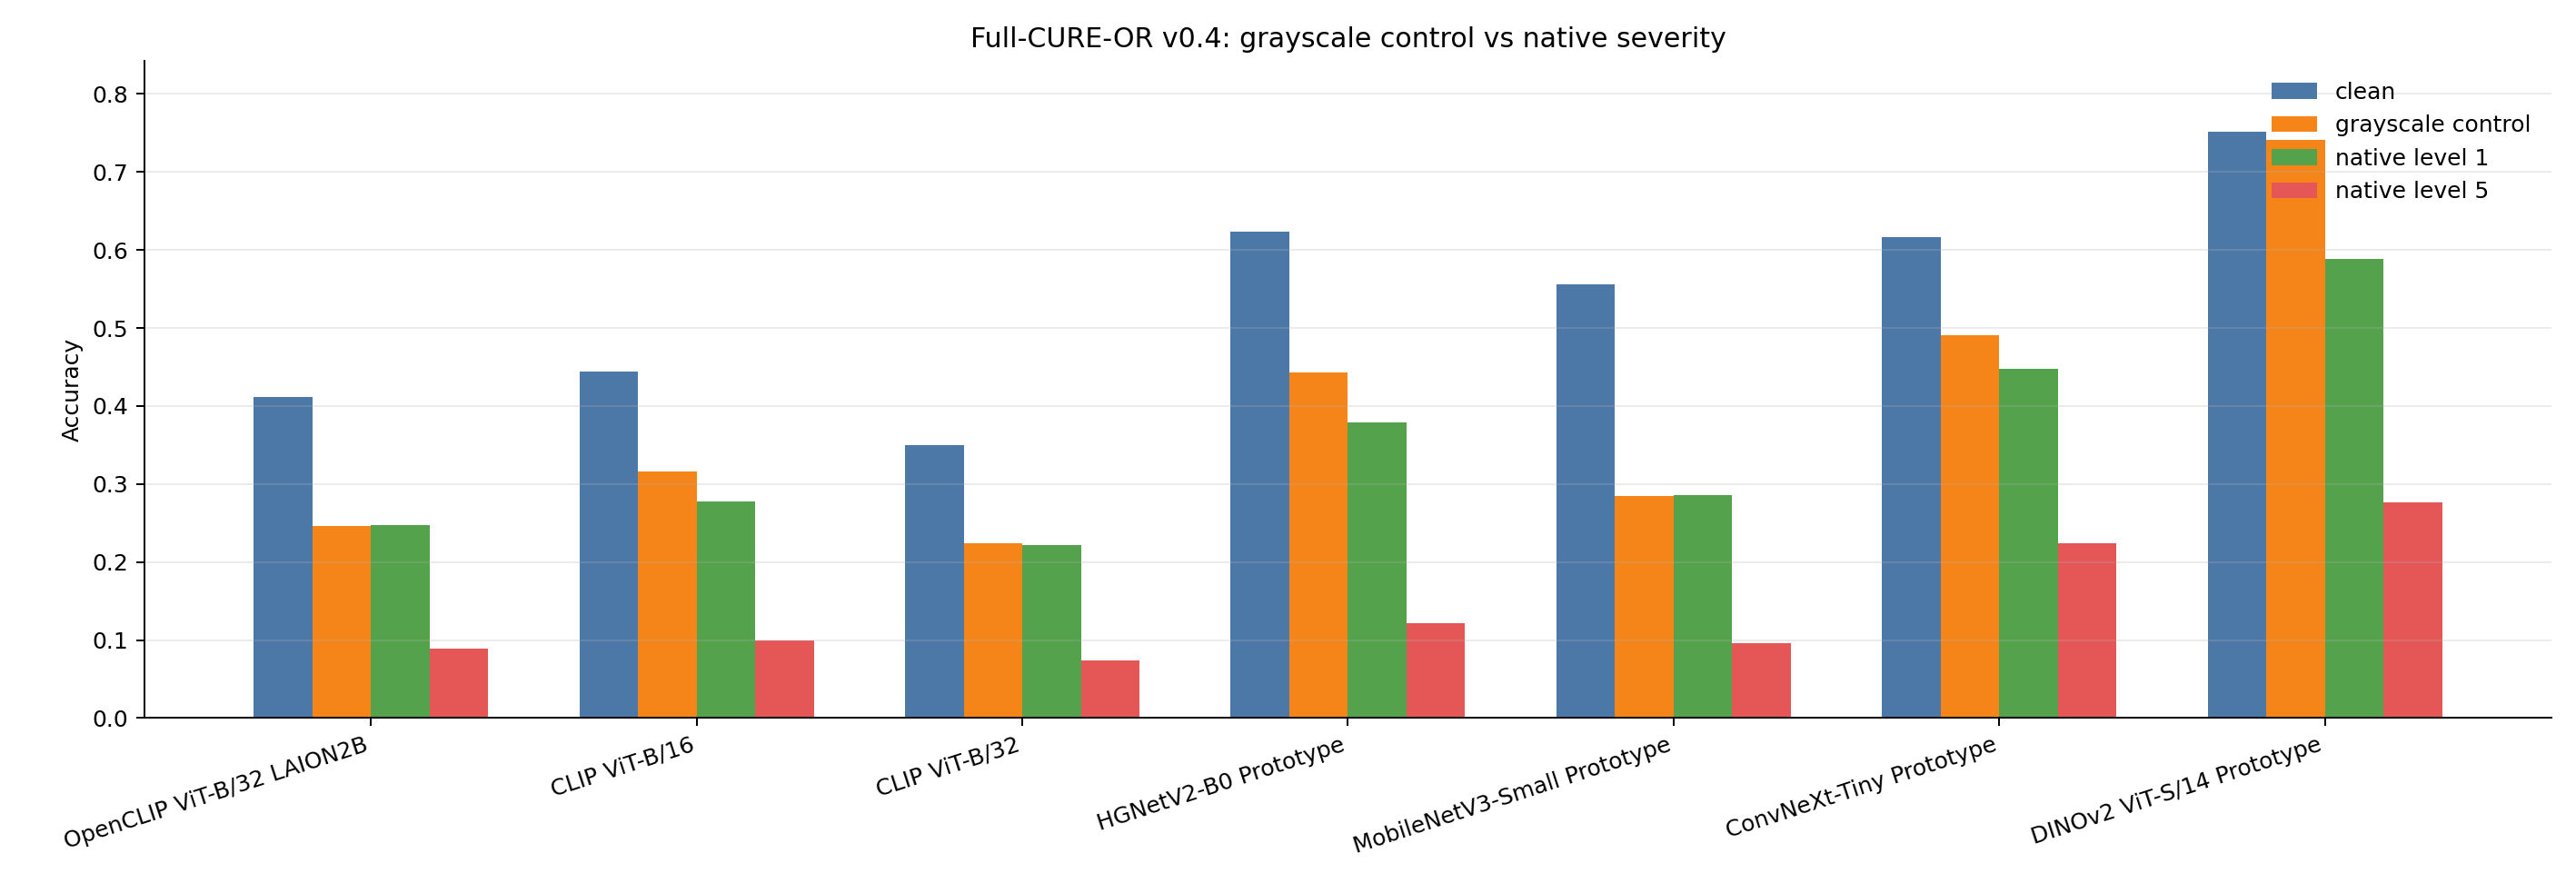

The file beside this chart, header and first rows:
model_name, model_slug, clean_n, clean_accuracy, clean_mean_confidence, control_n, control_accuracy, control_mean_confidence, control_drop_vs_clean, control_confidence_drop_vs_clean, native_level_1_accuracy, native_level_2_accuracy, native_level_3_accuracy, native_level_4_accuracy, native_level_5_accuracy, control_minus_native_level_1, control_minus_native_level_5
OpenCLIP ViT-B/32 LAION2B, openclip_vit_b32_laion2b, 500, 0.412, 0.6648, 499, 0.2465, 0.6272, 0.1655, 0.03756, 0.2473, 0.2, 0.1659, 0.14, 0.089, -0.0007879, 0.1575
CLIP ViT-B/16, clip_vit_b16, 500, 0.444, 0.5248, 499, 0.3166, 0.4469, 0.1274, 0.0779, 0.2772, 0.2245, 0.1921, 0.1596, 0.09943, 0.03947, 0.2172
CLIP ViT-B/32, clip_vit_b32, 500, 0.35, 0.4644, 499, 0.2244, 0.3773, 0.1256, 0.08714, 0.222, 0.1825, 0.1527, 0.1249, 0.07414, 0.002421, 0.1503
HGNetV2-B0 Prototype, hgnetv2_b0_prototype, 500, 0.624, 0.0134, 499, 0.4429, 0.01301, 0.1811, 0.0003947, 0.3793, 0.3006, 0.2505, 0.2045, 0.1219, 0.06359, 0.321
MobileNetV3-Small Prototype, mobilenet_v3_small_prototype, 500, 0.556, 0.01194, 499, 0.2846, 0.01177, 0.2714, 0.0001648, 0.2855, 0.2239, 0.1872, 0.1631, 0.096, -0.0009666, 0.1886
ConvNeXt-Tiny Prototype, convnext_tiny_fb_in1k_prototype, 500, 0.616, 0.01396, 499, 0.491, 0.01352, 0.125, 0.0004436, 0.4481, 0.3914, 0.3435, 0.2965, 0.2239, 0.04293, 0.2671
DINOv2 ViT-S/14 Prototype, dinov2_vit_small_patch14_prototype, 500, 0.752, 0.01602, 499, 0.7415, 0.01568, 0.01052, 0.0003354, 0.5884, 0.494, 0.4354, 0.3819, 0.2766, 0.153, 0.4649
